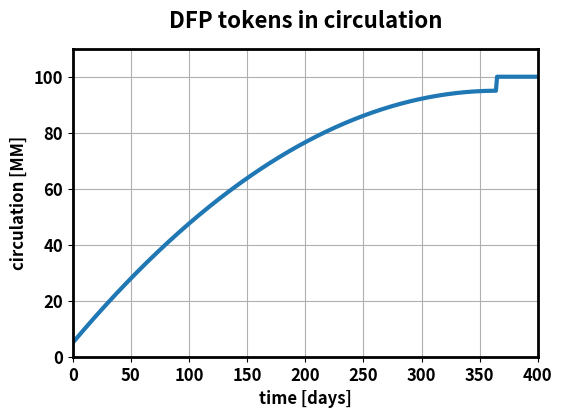

Source code (Python):
import numpy as np
import pandas as pd
import matplotlib
from matplotlib import pyplot as plt
from matplotlib.transforms import ScaledTranslation
import seaborn as sns

matplotlib.rcParams['lines.linewidth'] = 3.0
matplotlib.rcParams['axes.linewidth'] = 2.0
matplotlib.rcParams['axes.labelweight'] = 'bold'
matplotlib.rcParams['axes.titleweight'] = 'bold'
matplotlib.rcParams['axes.grid'] = True
matplotlib.rcParams['font.weight'] = 'bold'
matplotlib.rcParams['font.size'] = 12

# Setup the axis

# Load and trend gas usage graph
days = np.linspace(0,400,401)
rewards = (5e6 + 180e6*days/365 - 90e6*days**2/365**2)*(days<365) + 100e6*(days>=365)

fig = plt.figure(figsize=(6, 4))
ax = plt.gca()
sns.lineplot(x=days, y=rewards/1e6)
ax.set_ylim((0, 110))
ax.set_xlim((0, 400))

ax.set_title("DFP tokens in circulation", pad=15, fontsize=16)
ax.set_xlabel("time [days]")
ax.set_ylabel("circulation [MM]")

plt.savefig('circulation.png', dpi=300)
plt.show()
